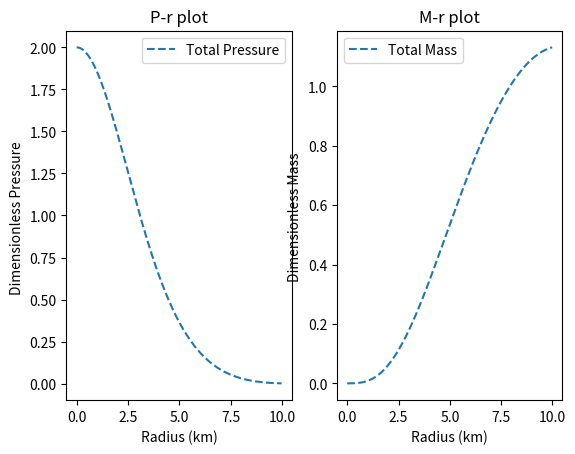

Generate this figure with matplotlib:
import numpy as np
import matplotlib.pyplot as plt

# Functions for the first fluid
def fdmdx1(x, m1, p1, G, c, M1, rho1, P1, X1):
    rho = frho1(x, m1, p1, G, c, M1, rho1, P1, X1)
    dmdx = (4 * np.pi * rho1 * X1**3 / M1) * rho * x**2
    return dmdx

def fdpdx1(x, m1, p1, m2, p2, G, c, M1, rho1, P1, X1):
    rho = frho1(x, m1, p1, G, c, M1, rho1, P1, X1)
    dpdx = -(G * M1 * rho1 / (X1 * P1)) * (m1 * rho / x**2) * (1 + (P1 / (rho1 * c**2)) * (p1 / rho)) * \
           (1 + (4 * np.pi * X1**3 * P1 / (M1 * c**2)) * (x**3 * p1 / m1)) * (1 - (2 * G * M1 / (X1 * c**2)) * (m1 / x))**(-1)
    return dpdx

def frho1(x, m1, p1, G, c, M1, rho1, P1, X1):
    gam = 1.8
    return (p1**(1 / gam)) + p1 / (gam - 1)

# Functions for the second fluid
def fdmdx2(x, m2, p2, G, c, M2, rho2, P2, X2):
    rho = frho2(x, m2, p2, G, c, M2, rho2, P2, X2)
    dmdx = (4 * np.pi * rho2 * X2**3 / M2) * rho * x**2
    return dmdx

def fdpdx2(x, m1, p1, m2, p2, G, c, M2, rho2, P2, X2):
    rho = frho2(x, m2, p2, G, c, M2, rho2, P2, X2)
    dpdx = -(G * M2 * rho2 / (X2 * P2)) * (m2 * rho / x**2) * (1 + (P2 / (rho2 * c**2)) * (p2 / rho)) * \
           (1 + (4 * np.pi * X2**3 * P2 / (M2 * c**2)) * (x**3 * p2 / m2)) * (1 - (2 * G * M2 / (X2 * c**2)) * (m2 / x))**(-1)
    return dpdx

def frho2(x, m2, p2, G, c, M2, rho2, P2, X2):
    gam = 2
    return (p2**(1 / gam))  + p2 / (gam - 1)

def main():
    # Initializing parameters and constants for fluid 1
    x = 1e-5
    dx = 1e-4
    m1 = 1e-40
    p1 = 1.0
    m2 = 1e-40
    p2 = 1.0

    G = 6.674e-8  # cgs units
    c = 3e10  # cgs units

    # Constants for fluid 1
    M1 = 2 * 1e33
    rho1 = 1e15
    P1 = 1e35
    X1 = 1e5

    # Constants for fluid 2
    M2 = 2 * 1e33
    rho2 = 1e15
    P2 = 1e35
    X2 = 1e5

    xvec = []
    m1vec = []
    p1vec = []
    m2vec = []
    p2vec = []
    m_total_vec = []
    p_total_vec = []

    # Calculating mass and pressure for both fluids using the 4th-order Runge-Kutta method
    while p1 > 1e-50 and p2 > 1e-50:
        # Fluid 1 calculations
        km11 = dx * fdmdx1(x, m1, p1, G, c, M1, rho1, P1, X1)
        kp11 = dx * fdpdx1(x, m1, p1, m2, p2, G, c, M1, rho1, P1, X1)

        if (p1 + kp11 / 2) < 0:
            x -= dx
            dx /= 10
            x += dx
            continue

        km12 = dx * fdmdx1(x + dx / 2, m1 + km11 / 2, p1 + kp11 / 2, G, c, M1, rho1, P1, X1)
        kp12 = dx * fdpdx1(x + dx / 2, m1 + km11 / 2, p1 + kp11 / 2, m2, p2, G, c, M1, rho1, P1, X1)

        if (p1 + kp12 / 2) < 0:
            x -= dx
            dx /= 10
            x += dx
            continue

        km13 = dx * fdmdx1(x + dx / 2, m1 + km12 / 2, p1 + kp12 / 2, G, c, M1, rho1, P1, X1)
        kp13 = dx * fdpdx1(x + dx / 2, m1 + km12 / 2, p1 + kp12 / 2, m2, p2, G, c, M1, rho1, P1, X1)

        if (p1 + kp13) < 0:
            x -= dx
            dx /= 10
            x += dx
            continue

        km14 = dx * fdmdx1(x + dx, m1 + km13, p1 + kp13, G, c, M1, rho1, P1, X1)
        kp14 = dx * fdpdx1(x + dx, m1 + km13, p1 + kp13, m2, p2, G, c, M1, rho1, P1, X1)

        dm1 = (km11 / 6 + km12 / 3 + km13 / 3 + km14 / 6)
        m1 += dm1

        dp1 = (kp11 / 6 + kp12 / 3 + kp13 / 3 + kp14 / 6)
        p1 += dp1

        # Fluid 2 calculations
        km21 = dx * fdmdx2(x, m2, p2, G, c, M2, rho2, P2, X2)
        kp21 = dx * fdpdx2(x, m1, p1, m2, p2, G, c, M2, rho2, P2, X2)

        if (p2 + kp21 / 2) < 0:
            x -= dx
            dx /= 10
            x += dx
            continue

        km22 = dx * fdmdx2(x + dx / 2, m2 + km21 / 2, p2 + kp21 / 2, G, c, M2, rho2, P2, X2)
        kp22 = dx * fdpdx2(x + dx / 2, m1, p1, m2 + km21 / 2, p2 + kp21 / 2, G, c, M2, rho2, P2, X2)

        if (p2 + kp22 / 2) < 0:
            x -= dx
            dx /= 10
            x += dx
            continue

        km23 = dx * fdmdx2(x + dx / 2, m2 + km22 / 2, p2 + kp22 / 2, G, c, M2, rho2, P2, X2)
        kp23 = dx * fdpdx2(x + dx / 2, m1, p1, m2 + km22 / 2, p2 + kp22 / 2, G, c, M2, rho2, P2, X2)

        if (p2 + kp23) < 0:
            x -= dx
            dx /= 10
            x += dx
            continue

        km24 = dx * fdmdx2(x + dx, m2 + km23, p2 + kp23, G, c, M2, rho2, P2, X2)
        kp24 = dx * fdpdx2(x + dx, m1, p1, m2 + km23, p2 + kp23, G, c, M2, rho2, P2, X2)

        dm2 = (km21 / 6 + km22 / 3 + km23 / 3 + km24 / 6)
        m2 += dm2

        dp2 = (kp21 / 6 + kp22 / 3 + kp23 / 3 + kp24 / 6)
        p2 += dp2

        if p1 < 0 or p2 < 0:
            x -= dx
            m1 -= dm1
            p1 -= dp1
            m2 -= dm2
            p2 -= dp2
            dx /= 10

        # Summing masses and pressures
        m_total = m1 + m2
        p_total = p1 + p2

        xvec.append(x)
        m1vec.append(m1)
        p1vec.append(p1)
        m2vec.append(m2)
        p2vec.append(p2)
        m_total_vec.append(m_total)
        p_total_vec.append(p_total)

        x += dx

    # PLOT PRESSURE VS RADIUS FOR BOTH FLUIDS AND TOTAL
    plt.subplot(1, 2, 1)
    plt.plot(xvec, p_total_vec, label='Total Pressure', linestyle='--')
    plt.xlabel("Radius (km)")
    plt.ylabel("Dimensionless Pressure ")
    plt.title("P-r plot")
    plt.legend()

    # PLOT MASS VS RADIUS FOR BOTH FLUIDS AND TOTAL
    plt.subplot(1, 2, 2)
    plt.plot(xvec, m_total_vec, label='Total Mass', linestyle='--')
    plt.xlabel("Radius (km)")
    plt.ylabel("Dimensionless Mass ")
    plt.title("M-r plot")
    plt.legend()

    plt.show()

if __name__ == "__main__":
    main()
